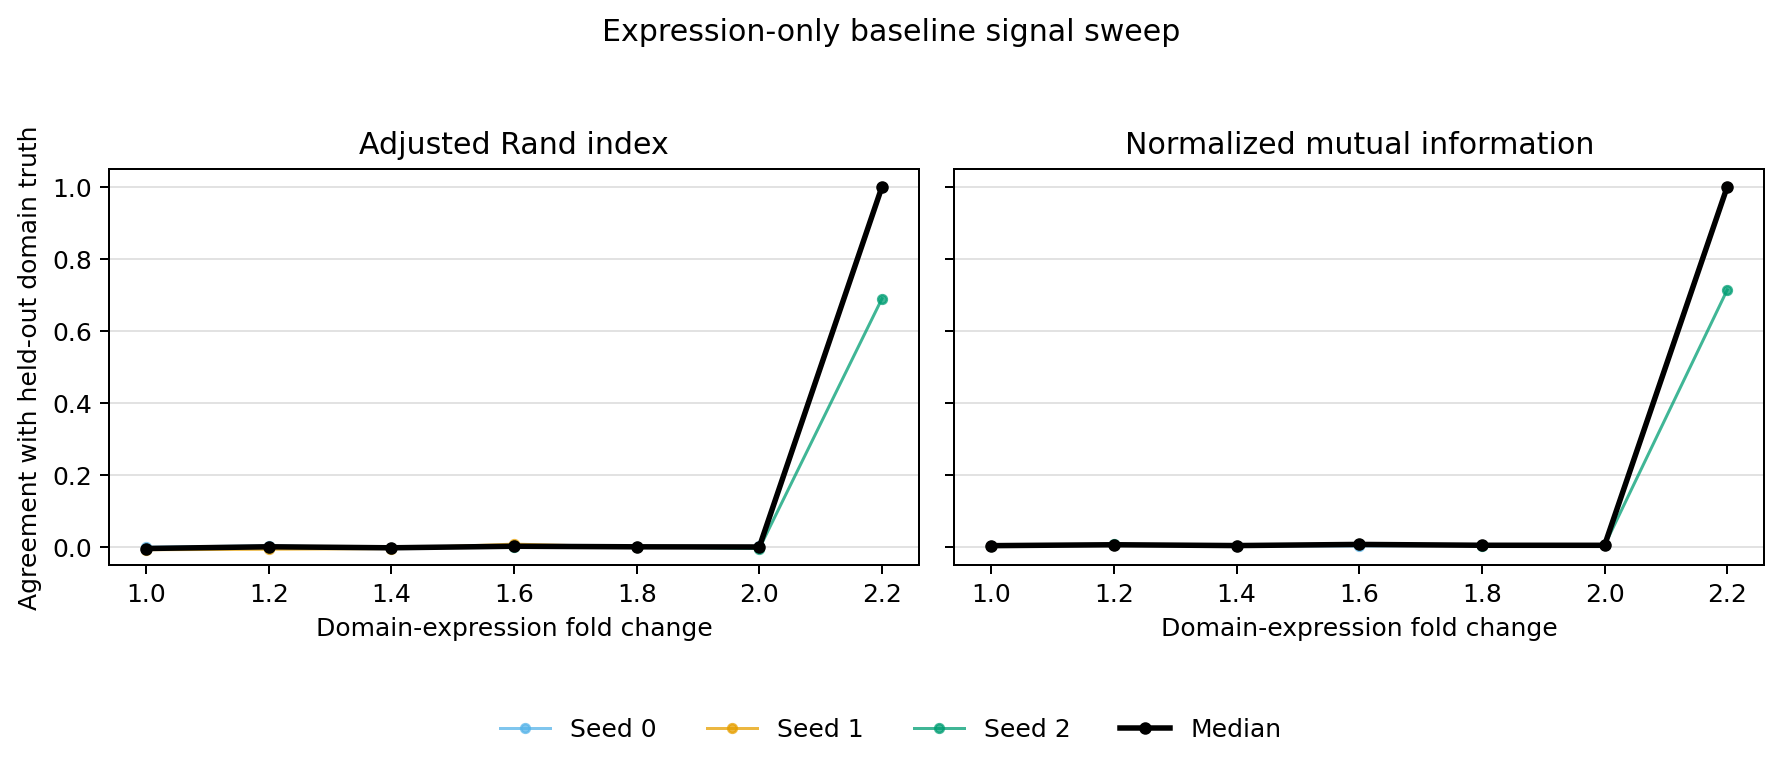

The file beside this chart, header and first rows:
layout_seed	method_seed	domain_fold_change	adjusted_rand_index	normalized_mutual_information	produced_cluster_count	n_locations	n_genes	wall_time_seconds
0	100000	1.0	0.0001437	0.004697	4	3000	2000	0.6617
0	100000	1.2	0.003829	0.005413	4	3000	2000	0.6246
0	100000	1.4	-0.001487	0.004682	4	3000	2000	0.6251
0	100000	1.6	0.00282	0.003568	4	3000	2000	0.6192
0	100000	1.8	0.00125	0.005767	4	3000	2000	0.6204
0	100000	2.0	0.002295	0.006626	4	3000	2000	0.6381
0	100000	2.2	1.0	1.0	4	3000	2000	0.6351
1	100001	1.0	-0.006843	0.004464	4	3000	2000	0.6178
1	100001	1.2	-0.005556	0.006986	4	3000	2000	0.6119
1	100001	1.4	-0.003591	0.00428	4	3000	2000	0.621
1	100001	1.6	0.008753	0.00816	4	3000	2000	0.6453
1	100001	1.8	9.430058135514797e-05	0.005531	4	3000	2000	0.6296
1	100001	2.0	0.0007589	0.005425	4	3000	2000	0.6506
1	100001	2.2	1.0	1.0	4	3000	2000	0.6468
2	100002	1.0	-0.003447	0.002737	4	3000	2000	0.6177
2	100002	1.2	0.001354	0.007878	4	3000	2000	0.6276
2	100002	1.4	-0.001219	0.00468	4	3000	2000	0.6261
2	100002	1.6	0.001354	0.007878	4	3000	2000	0.6228
2	100002	1.8	0.001743	0.00476	4	3000	2000	0.6334
2	100002	2.0	-0.003607	0.004968	4	3000	2000	0.6423
2	100002	2.2	0.6899	0.714	4	3000	2000	0.6342
